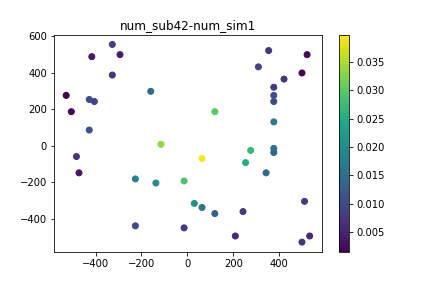

Data behind this chart, as committed beside it:
, time, x, y, subsidence
0, 0.0, 499.9, 399.3, 0.0
1, 0.0, -405.2, 242.9, 0.0
2, 0.0, -226.4, -181.7, 0.0
3, 0.0, -427.5, 254, 0.0
4, 0.0, -159.4, 298.7, 0.0
5, 0.0, 120, 187, 0.0
6, 0.0, -226.4, -438.7, 0.0
7, 0.0, -416.3, 488.7, 0.0
8, 0.0, 30.59, -315.8, 0.0
9, 0.0, 421.6, 365.8, 0.0
10, 0.0, 376.9, -36.45, 0.0
11, 0.0, 343.4, -148.2, 0.0
12, 0.0, 64.11, -338.1, 0.0
13, 0.0, 242.9, -360.5, 0.0
14, 0.0, 511, -304.6, 0.0
15, 0.0, -137, -204, 0.0
16, 0.0, -427.5, 86.45, 0.0
17, 0.0, 354.6, 522.2, 0.0
18, 0.0, -528.1, 276.4, 0.0
19, 0.0, -326.9, 555.7, 0.0
20, 0.0, 120, -371.6, 0.0
21, 0.0, 376.9, 242.9, 0.0
22, 0.0, 209.4, -494.5, 0.0
23, 0.0, -14.11, -449.9, 0.0
24, 0.0, 64.11, -69.97, 0.0
25, 0.0, -505.7, 187, 0.0
26, 0.0, -293.4, 499.9, 0.0
27, 0.0, -14.11, -192.9, 0.0
28, 0.0, 376.9, 321.1, 0.0
29, 0.0, 376.9, 131.1, 0.0
30, 0.0, -326.9, 388.1, 0.0
31, 0.0, 533.4, -494.5, 0.0
32, 0.0, -114.7, 8.241, 0.0
33, 0.0, -483.4, -58.8, 0.0
34, 0.0, 376.9, 276.4, 0.0
35, 0.0, 276.4, -25.28, 0.0
36, 0.0, 499.9, -528.1, 0.0
37, 0.0, 522.2, 499.9, 0.0
38, 0.0, -472.2, -148.2, 0.0
39, 0.0, 376.9, -14.11, 0.0
40, 0.0, 309.9, 432.8, 0.0
41, 0.0, 254, -92.32, 0.0
42, 12.0, 499.9, 399.3, 0.0006896
43, 12.0, -405.2, 242.9, 0.0009018
44, 12.0, -226.4, -181.7, 0.001765
45, 12.0, -427.5, 254, 0.0006519
46, 12.0, -159.4, 298.7, 0.001855
47, 12.0, 120, 187, 0.002674
48, 12.0, -226.4, -438.7, 0.0004243
49, 12.0, -416.3, 488.7, 0.0002131
50, 12.0, 30.59, -315.8, 0.001753
51, 12.0, 421.6, 365.8, 0.0009277
52, 12.0, 376.9, -36.45, 0.001551
53, 12.0, 343.4, -148.2, 0.001273
54, 12.0, 64.11, -338.1, 0.001066
55, 12.0, 242.9, -360.5, 0.0007506
56, 12.0, 511, -304.6, 0.0002519
57, 12.0, -137, -204, 0.001713
58, 12.0, -427.5, 86.45, 0.00117
59, 12.0, 354.6, 522.2, 0.000585
... 402 more rows
